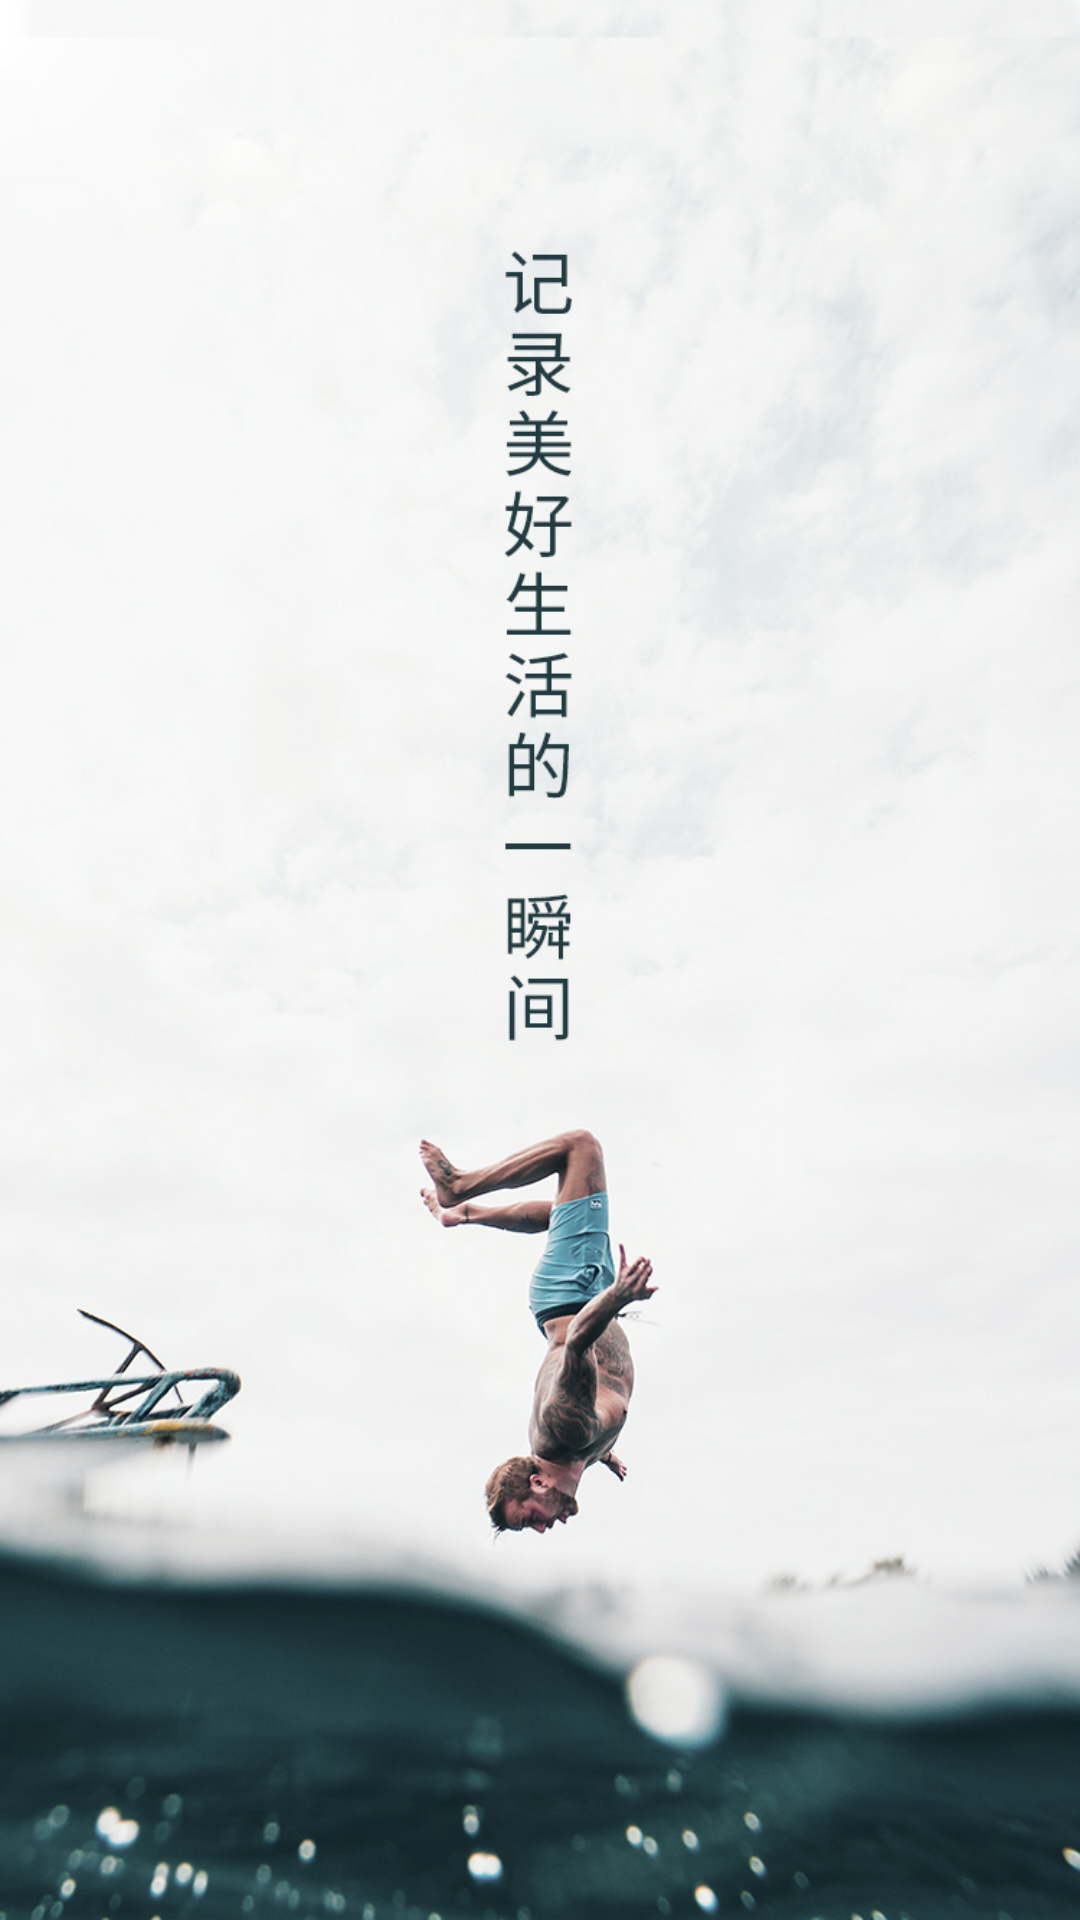

Write the Android layout XML for this screen, with the resource values it uses.
<!-- AndroidManifest.xml: application theme AppTheme -->
<!-- res/layout/activity_splash.xml -->
<?xml version="1.0" encoding="utf-8"?>
<LinearLayout xmlns:android="http://schemas.android.com/apk/res/android"
    android:layout_width="match_parent"
    android:layout_height="match_parent"
    android:orientation="vertical">
    <ImageView
        android:id="@+id/iv_splash"
        android:layout_width="match_parent"
        android:layout_height="match_parent"
        android:background="@drawable/splash_bg"
        />

</LinearLayout>
<!-- resources referenced by this layout -->
<resources>
  <!-- drawable splash_bg: jpg bitmap (drawable-xhdpi, 278050 bytes) -->
  <style name="AppTheme" parent="Theme.AppCompat.Light.DarkActionBar">
          
          <item name="colorPrimary">@color/colorPrimary</item>
          <item name="colorPrimaryDark">@color/colorPrimaryDark</item>
          <item name="colorAccent">@color/colorAccent</item>
      </style>
  <color name="colorPrimary">#3F51B5</color>
  <color name="colorPrimaryDark">#303F9F</color>
  <color name="colorAccent">#FF4081</color>
</resources>
